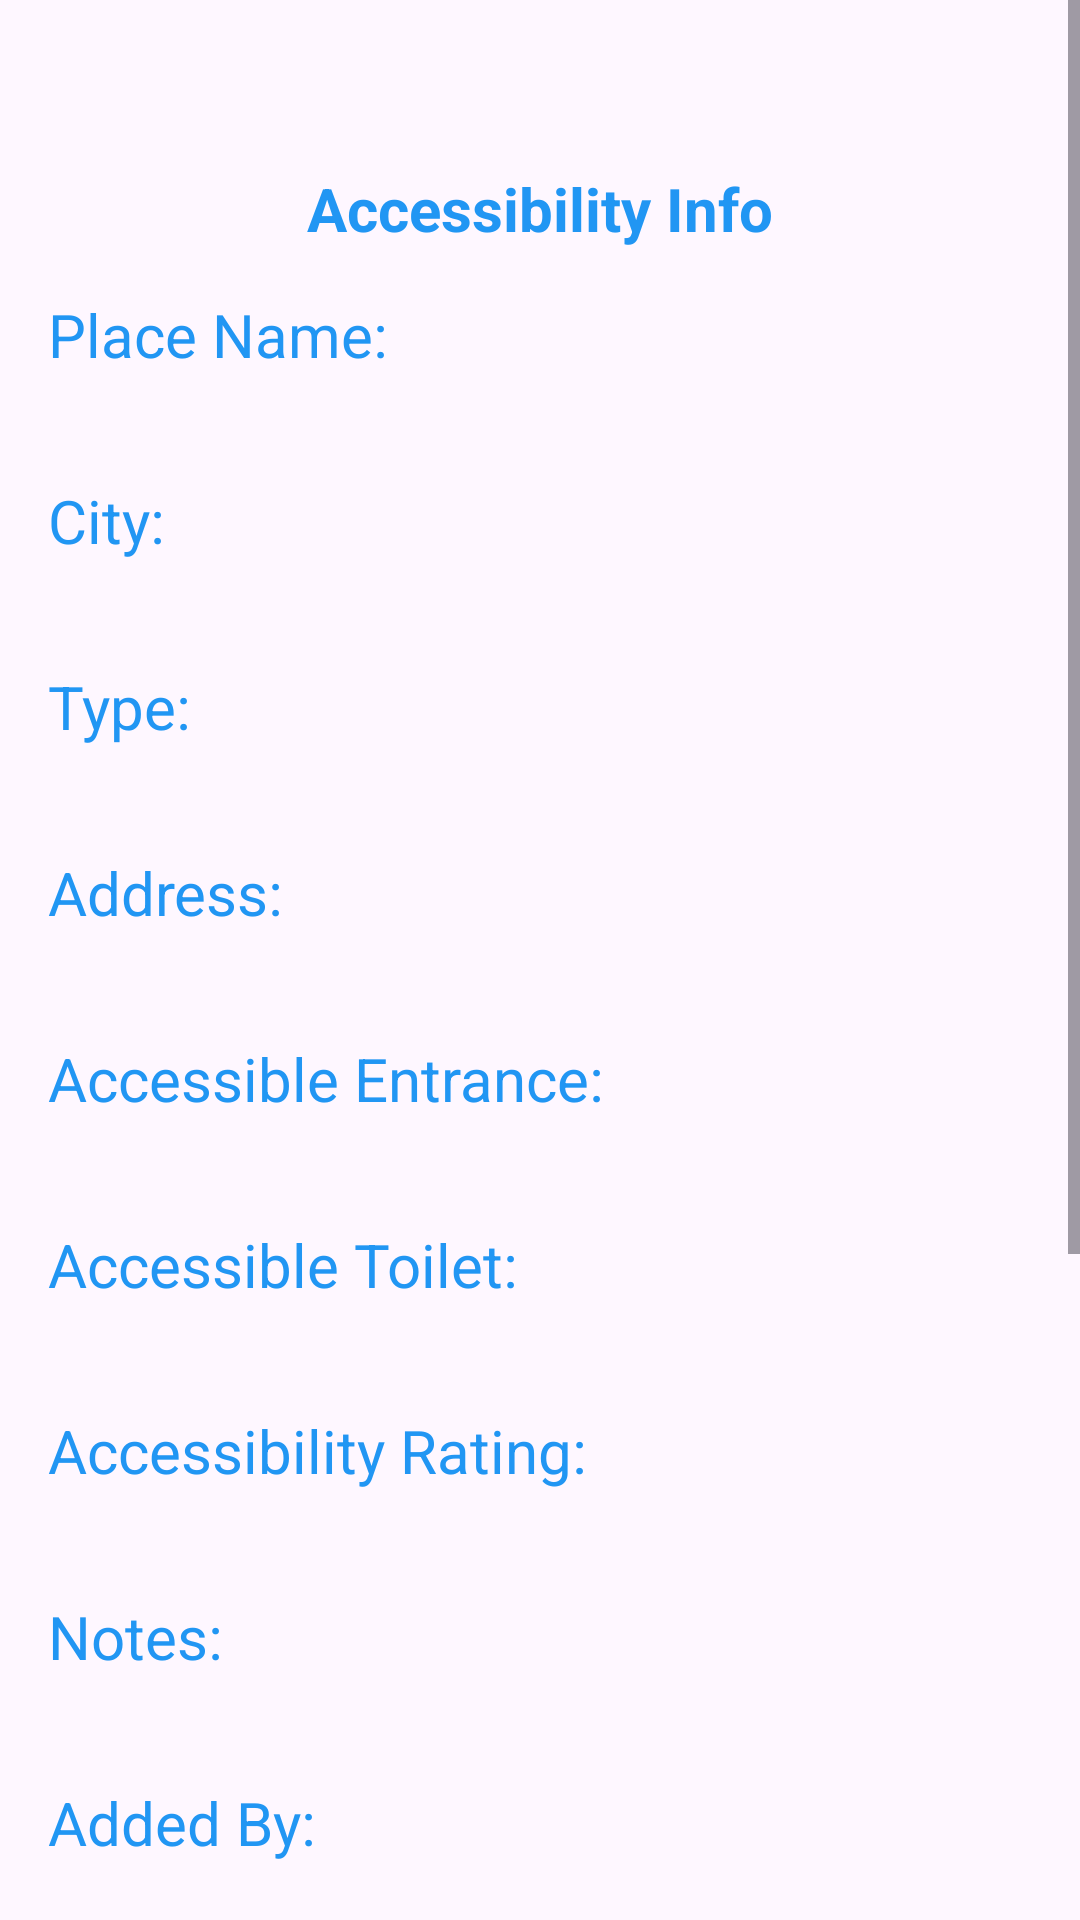

Write the Android layout XML for this screen, with the resource values it uses.
<!-- AndroidManifest.xml: application theme Theme.Material3.Light -->
<!-- res/layout/fragment_view_place.xml -->
<?xml version="1.0" encoding="utf-8"?>
<ScrollView xmlns:android="http://schemas.android.com/apk/res/android"
    xmlns:tools="http://schemas.android.com/tools"
    android:layout_width="match_parent"
    android:layout_height="match_parent"
    android:fillViewport="true"
    tools:context=".ViewPlaceFragment">

    <LinearLayout
        android:layout_width="match_parent"
        android:layout_height="wrap_content"
        android:orientation="vertical"
        android:gravity="center"
        android:padding="16dp">

        <TextView
            android:layout_width="match_parent"
            android:layout_height="wrap_content"
            android:text="Accessibility Info"
            android:gravity="center"
            android:textSize="20sp"
            android:textColor="#2196F3"
            android:textStyle="bold"
            android:layout_marginBottom="15dp"
            android:layout_marginTop="40dp" />

        
        <TextView android:text="Place Name:" style="@style/TextAppearance.AppCompat.Medium"
            android:layout_width="match_parent" android:layout_height="wrap_content" android:textSize="20sp" android:textColor="#2196F3"/>
        <TextView android:id="@+id/tv_name" android:layout_width="match_parent"
            android:layout_height="wrap_content" android:textColor="#000000"
            android:layout_marginBottom="8dp" android:textSize="20sp" />

        
        <TextView android:text="City:" style="@style/TextAppearance.AppCompat.Medium"
            android:layout_width="match_parent" android:layout_height="wrap_content" android:textSize="20dp" android:textColor="#2196F3"/>
        <TextView android:id="@+id/tv_city" android:layout_width="match_parent"
            android:layout_height="wrap_content" android:textColor="#000000"
            android:layout_marginBottom="8dp" android:textSize="20sp" />

        
        <TextView android:text="Type:" style="@style/TextAppearance.AppCompat.Medium"
            android:layout_width="match_parent" android:layout_height="wrap_content" android:textSize="20dp" android:textColor="#2196F3"  />
        <TextView android:id="@+id/tv_type" android:layout_width="match_parent"
            android:layout_height="wrap_content" android:textColor="#000000"
            android:layout_marginBottom="8dp" android:textSize="20sp" />

        
        <TextView android:text="Address:" style="@style/TextAppearance.AppCompat.Medium"
            android:layout_width="match_parent" android:layout_height="wrap_content" android:textSize="20dp" android:textColor="#2196F3"  />
        <TextView android:id="@+id/tv_address" android:layout_width="match_parent"
            android:layout_height="wrap_content" android:textColor="#000000"
            android:layout_marginBottom="8dp" android:textSize="20sp" />

        
        <TextView android:text="Accessible Entrance:" style="@style/TextAppearance.AppCompat.Medium"
            android:layout_width="match_parent" android:layout_height="wrap_content" android:textSize="20dp" android:textColor="#2196F3"  />
        <TextView android:id="@+id/tv_entrance" android:layout_width="match_parent"
            android:layout_height="wrap_content" android:textColor="#000000"
            android:layout_marginBottom="8dp" android:textSize="20sp" />

        
        <TextView android:text="Accessible Toilet:" style="@style/TextAppearance.AppCompat.Medium"
            android:layout_width="match_parent" android:layout_height="wrap_content" android:textSize="20dp" android:textColor="#2196F3"  />
        <TextView android:id="@+id/tv_toilet" android:layout_width="match_parent"
            android:layout_height="wrap_content" android:textColor="#000000"
            android:layout_marginBottom="8dp" android:textSize="20sp" />

        
        <TextView android:text="Accessibility Rating:" style="@style/TextAppearance.AppCompat.Medium"
            android:layout_width="match_parent" android:layout_height="wrap_content" android:textSize="20dp" android:textColor="#2196F3"  />
        <TextView android:id="@+id/tv_rating" android:layout_width="match_parent"
            android:layout_height="wrap_content" android:textColor="#000000"
            android:layout_marginBottom="8dp" android:textSize="20sp" />

        
        <TextView android:text="Notes:" style="@style/TextAppearance.AppCompat.Medium"
            android:layout_width="match_parent" android:layout_height="wrap_content" android:textSize="20dp" android:textColor="#2196F3"  />
        <TextView android:id="@+id/tv_notes" android:layout_width="match_parent"
            android:layout_height="wrap_content" android:textColor="#000000"
            android:layout_marginBottom="8dp" android:textSize="20sp"/>

        
        <TextView android:text="Added By:" style="@style/TextAppearance.AppCompat.Medium"
            android:layout_width="match_parent" android:layout_height="wrap_content" android:textSize="20dp" android:textColor="#2196F3"  />
        <TextView android:id="@+id/tv_added_by" android:layout_width="match_parent"
            android:layout_height="wrap_content" android:textColor="#000000"
            android:layout_marginBottom="16dp" android:textSize="20sp"/>

        <TextView
            android:layout_width="match_parent"
            android:layout_height="300dp"
            android:text=""/>

    </LinearLayout>


</ScrollView>
<!-- resources referenced by this layout -->
<resources>

</resources>
